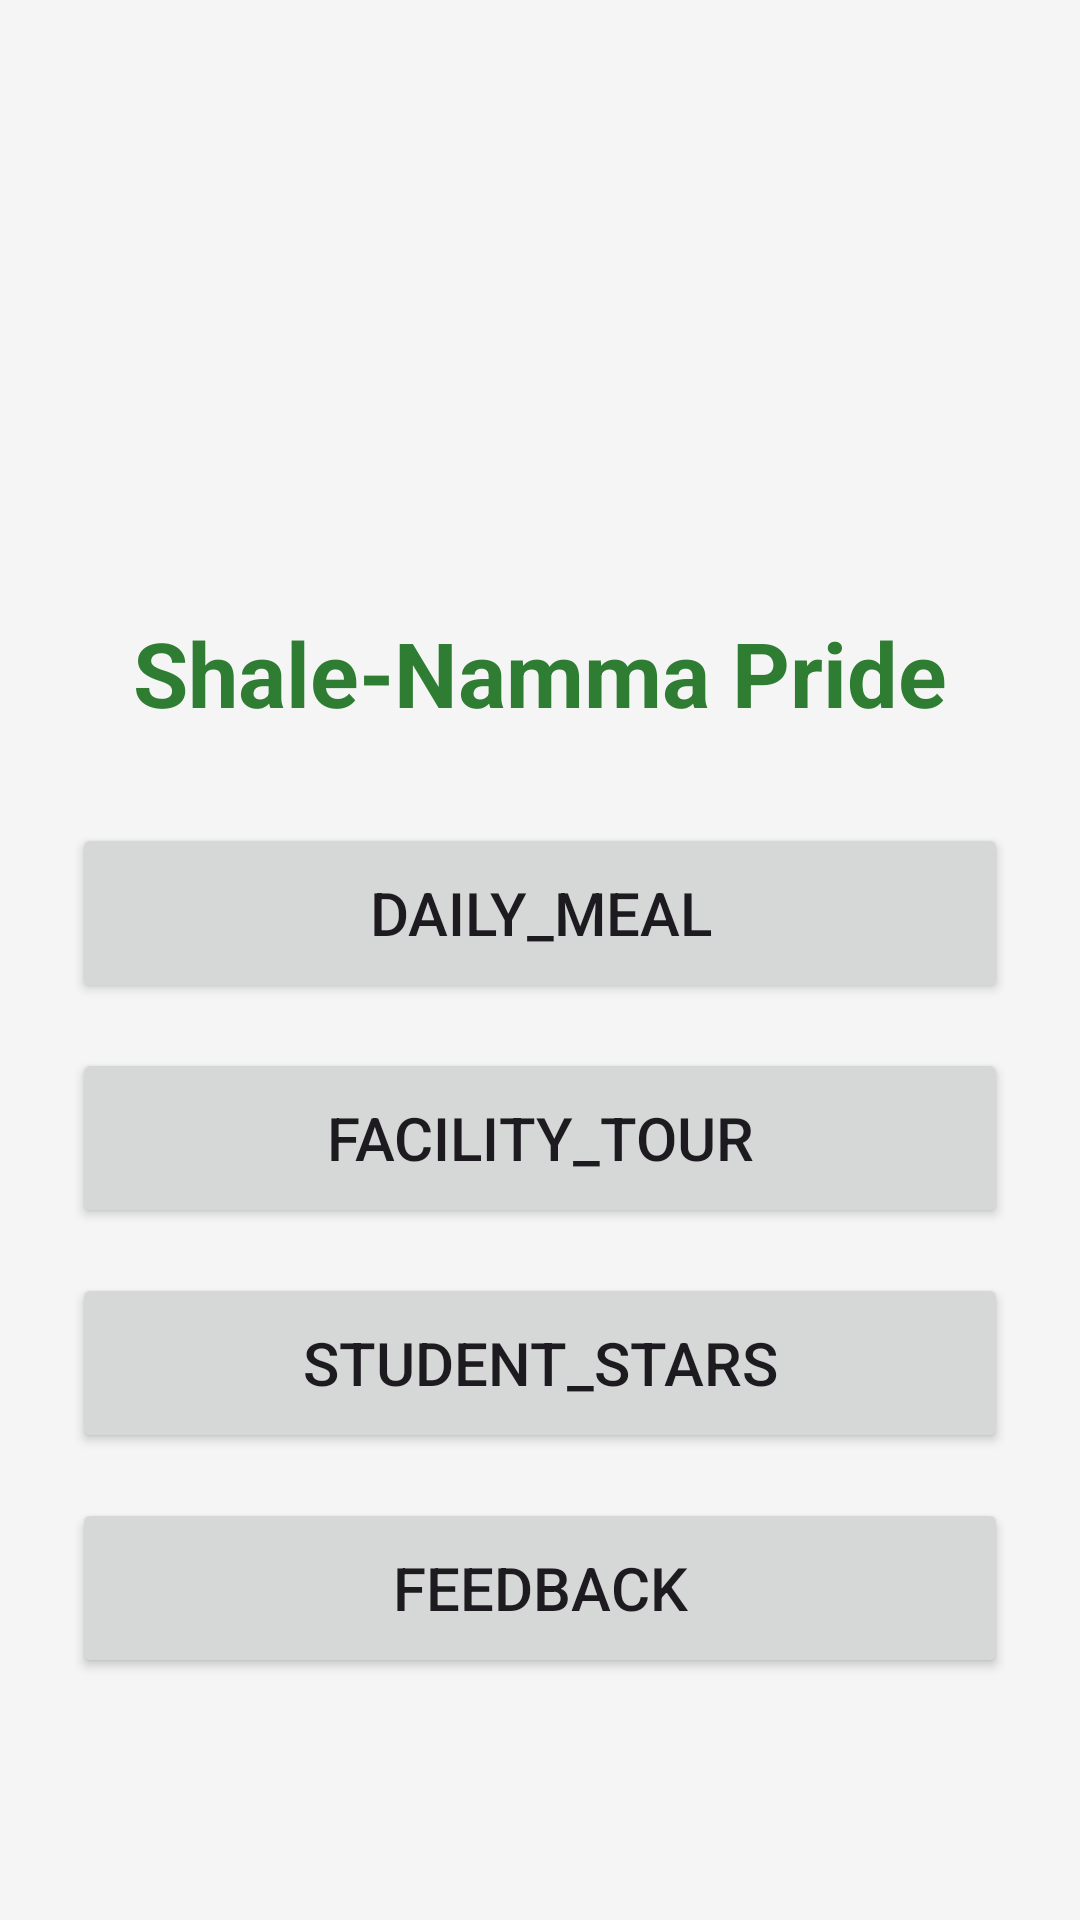

Here is an Android app screen rendered from its layout file. Give the layout XML and the strings, colors and styles it references.
<!-- AndroidManifest.xml: application theme Theme.ShaleNammaPride -->
<!-- res/layout/activity_main.xml -->
<?xml version="1.0" encoding="utf-8"?>
<ScrollView xmlns:android="http://schemas.android.com/apk/res/android"
    android:layout_width="match_parent"
    android:layout_height="match_parent"
    android:background="#F5F5F5">

    <LinearLayout
        android:layout_width="match_parent"
        android:layout_height="wrap_content"
        android:orientation="vertical"
        android:gravity="center"
        android:padding="24dp">

        <ImageView
            android:layout_width="140dp"
            android:layout_height="140dp"
            android:src="@mipmap/ic_launcher"
            android:layout_marginTop="20dp"/>

        <TextView
            android:layout_width="wrap_content"
            android:layout_height="wrap_content"
            android:text="@string/app_name"
            android:textSize="30sp"
            android:textStyle="bold"
            android:textColor="#2E7D32"
            android:layout_marginTop="20dp"/>

        <Button
            android:id="@+id/btnMeal"
            android:layout_width="match_parent"
            android:layout_height="wrap_content"
            android:text="@string/daily_meal"
            android:textSize="20sp"
            android:minHeight="60dp"
            android:layout_marginTop="30dp"/>

        <Button
            android:id="@+id/btnFacility"
            android:layout_width="match_parent"
            android:layout_height="wrap_content"
            android:text="@string/facility_tour"
            android:textSize="20sp"
            android:minHeight="60dp"
            android:layout_marginTop="15dp"/>

        <Button
            android:id="@+id/btnStars"
            android:layout_width="match_parent"
            android:layout_height="wrap_content"
            android:text="@string/student_stars"
            android:textSize="20sp"
            android:minHeight="60dp"
            android:layout_marginTop="15dp"/>

        <Button
            android:id="@+id/btnFeedback"
            android:layout_width="match_parent"
            android:layout_height="wrap_content"
            android:text="@string/feedback"
            android:textSize="20sp"
            android:minHeight="60dp"
            android:layout_marginTop="15dp"/>

    </LinearLayout>

</ScrollView>
<!-- resources referenced by this layout -->
<resources>
  <string name="app_name">Shale-Namma Pride</string>
  <string name="daily_meal">Daily_Meal</string>
  <string name="facility_tour">Facility_Tour</string>
  <string name="feedback">Feedback</string>
  <string name="student_stars">Student_Stars</string>
  <style name="Theme.ShaleNammaPride" parent="Theme.Material3.DayNight.NoActionBar" />
</resources>
